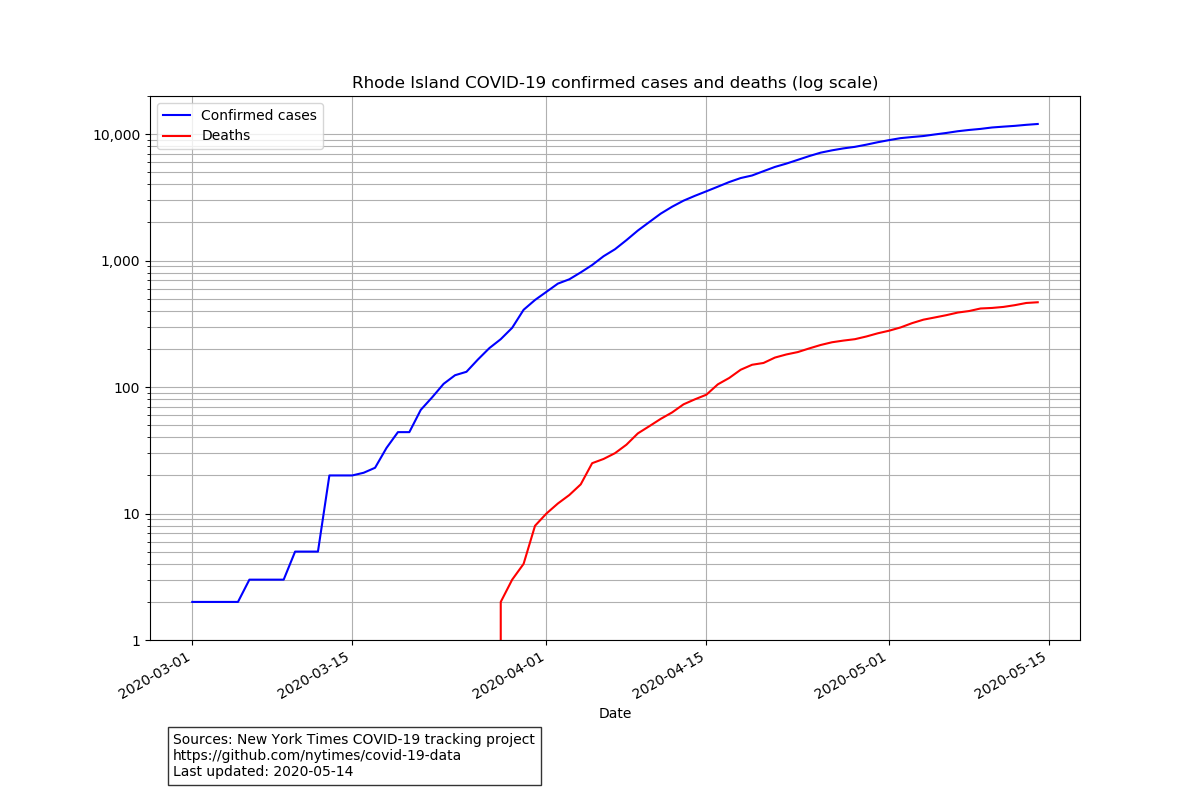

Source data for this figure (header and first rows):
date, cases, deaths
2020-03-01, 2, 0
2020-03-02, 2, 0
2020-03-03, 2, 0
2020-03-04, 2, 0
2020-03-05, 2, 0
2020-03-06, 3, 0
2020-03-07, 3, 0
2020-03-08, 3, 0
2020-03-09, 3, 0
2020-03-10, 5, 0
2020-03-11, 5, 0
2020-03-12, 5, 0
2020-03-13, 20, 0
2020-03-14, 20, 0
2020-03-15, 20, 0
2020-03-16, 21, 0
2020-03-17, 23, 0
2020-03-18, 33, 0
2020-03-19, 44, 0
2020-03-20, 44, 0
2020-03-21, 66, 0
2020-03-22, 83, 0
2020-03-23, 106, 0
2020-03-24, 124, 0
2020-03-25, 132, 0
2020-03-26, 165, 0
2020-03-27, 203, 0
2020-03-28, 239, 2
2020-03-29, 294, 3
2020-03-30, 408, 4
2020-03-31, 488, 8
2020-04-01, 566, 10
2020-04-02, 657, 12
2020-04-03, 711, 14
2020-04-04, 806, 17
2020-04-05, 922, 25
2020-04-06, 1082, 27
2020-04-07, 1229, 30
2020-04-08, 1450, 35
2020-04-09, 1727, 43
2020-04-10, 2015, 49
2020-04-11, 2349, 56
2020-04-12, 2665, 63
2020-04-13, 2976, 73
2020-04-14, 3251, 80
2020-04-15, 3529, 87
2020-04-16, 3838, 105
2020-04-17, 4177, 118
2020-04-18, 4491, 137
2020-04-19, 4706, 150
2020-04-20, 5090, 155
2020-04-21, 5500, 171
2020-04-22, 5841, 181
2020-04-23, 6256, 189
2020-04-24, 6699, 202
2020-04-25, 7129, 215
2020-04-26, 7439, 226
2020-04-27, 7708, 233
2020-04-28, 7926, 239
2020-04-29, 8247, 251
... 15 more rows
